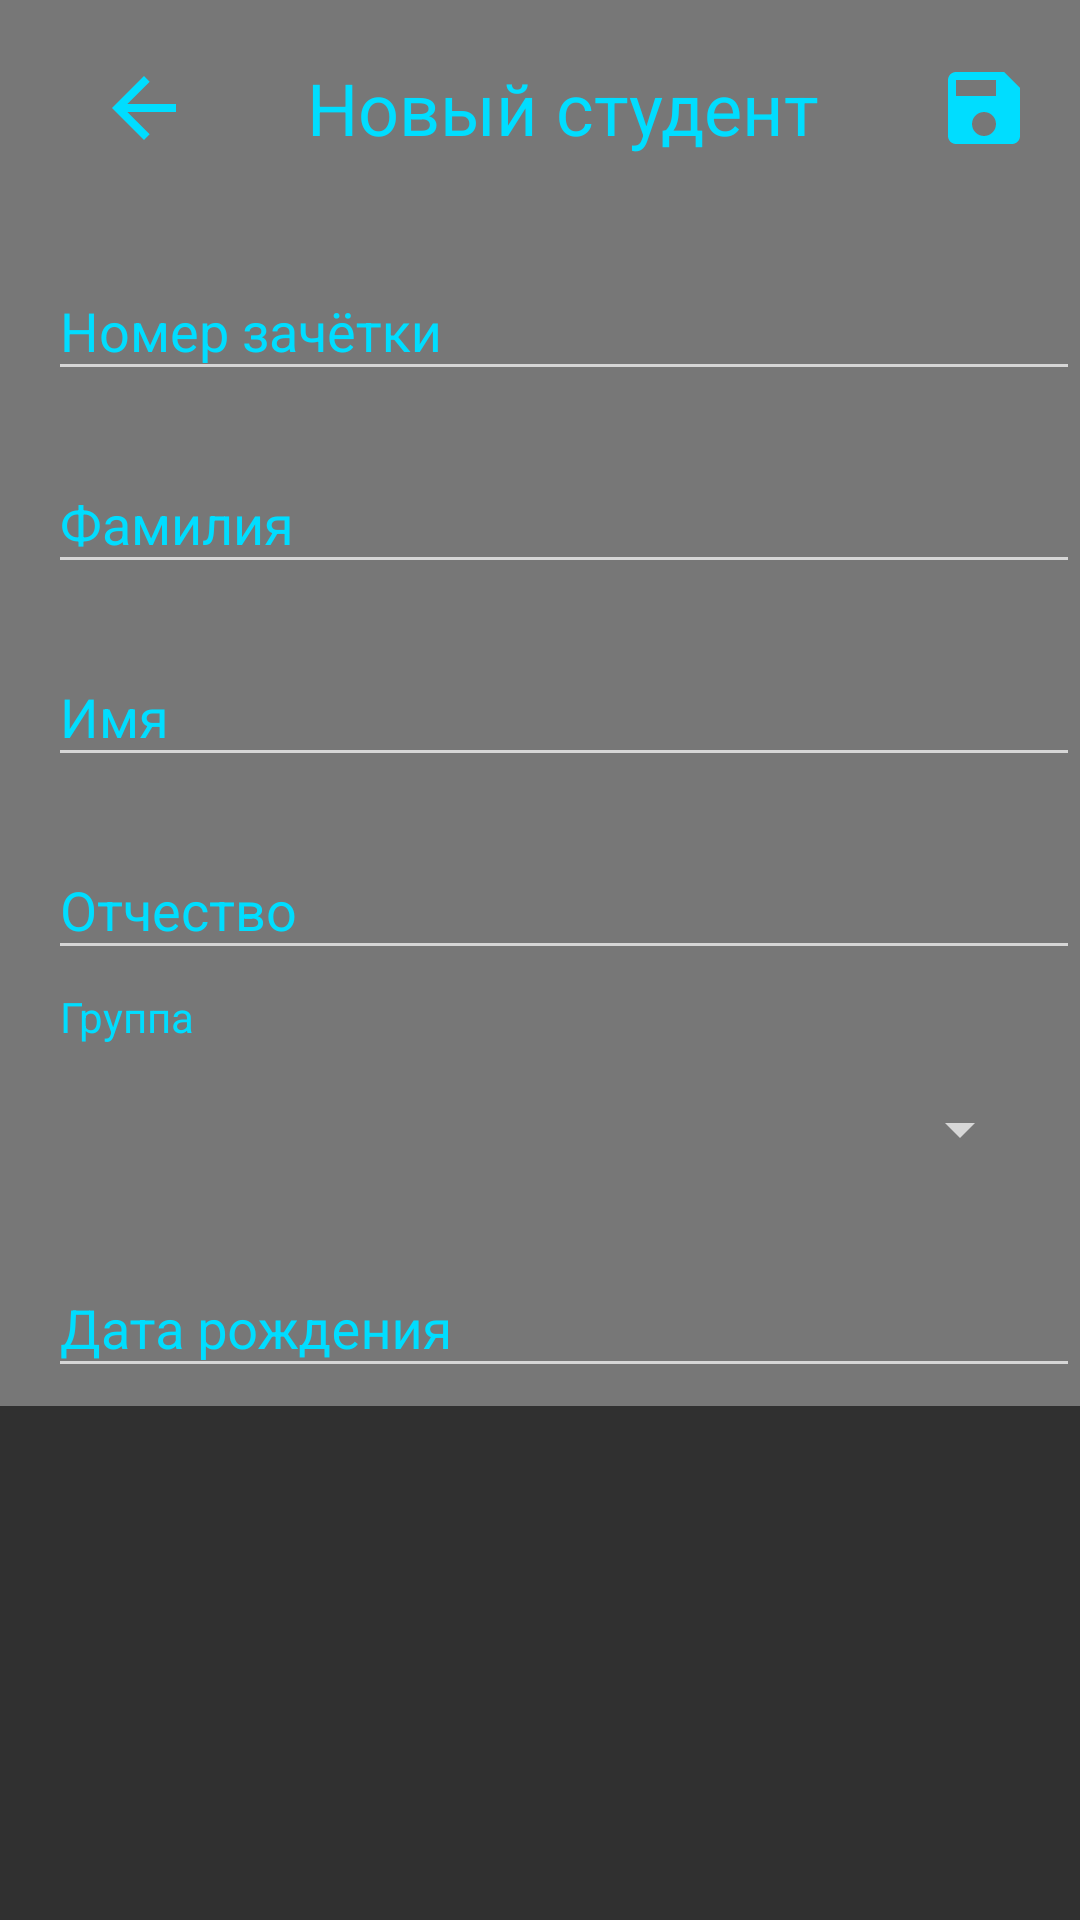

Layout XML and referenced resources for this Android screen:
<!-- AndroidManifest.xml: application theme Theme.AppCompat.NoActionBar -->
<!-- res/layout/activity_edit_student.xml -->
<?xml version="1.0" encoding="utf-8"?>
<LinearLayout
    xmlns:android="http://schemas.android.com/apk/res/android"
    xmlns:app="http://schemas.android.com/apk/res-auto"
    xmlns:tools="http://schemas.android.com/tools"
    android:layout_width="match_parent"
    android:layout_height="match_parent"
    android:orientation="vertical"
    tools:context=".Activities.AddEditStudentActivity"
    >

    <com.google.android.material.appbar.AppBarLayout
        android:id="@+id/appBar"
        android:layout_width="match_parent"
        android:layout_height="72dp"
        android:background="@color/colorBackDark"
        >
        <androidx.appcompat.widget.Toolbar
            android:id="@+id/toolbar"
            android:layout_width="match_parent"
            android:layout_height="match_parent">
            <androidx.coordinatorlayout.widget.CoordinatorLayout
                android:id="@+id/rel_base"
                android:layout_width="match_parent"
                android:layout_height="match_parent"
                android:gravity = "center"
                >

                <ImageView
                    android:id="@+id/iv_back"
                    android:layout_width="wrap_content"
                    android:layout_height="wrap_content"
                    android:layout_gravity="start"
                    android:layout_marginTop="20dp"
                    android:layout_marginLeft="@dimen/spacing_normal_16"
                    android:src="@drawable/ic_baseline_arrow_back_24" />

                <TextView
                    android:id="@+id/tv_title"
                    android:layout_width="wrap_content"
                    android:layout_height="wrap_content"
                    android:gravity="center"
                    android:layout_gravity="center"
                    android:layout_centerHorizontal="true"
                    android:text="Новый студент"
                    android:textColor="@color/holo_blue_bright"
                    android:textSize="24sp"
                    />

                <ImageView
                    android:id="@+id/iv_save_status"
                    android:layout_width="wrap_content"
                    android:layout_height="wrap_content"
                    android:layout_gravity="end"
                    android:layout_marginTop="20dp"
                    android:layout_marginRight="@dimen/spacing_normal_16"
                    android:src="@drawable/ic_active_save_32" />
            </androidx.coordinatorlayout.widget.CoordinatorLayout>

        </androidx.appcompat.widget.Toolbar>
    </com.google.android.material.appbar.AppBarLayout>
<ScrollView
    android:layout_width="match_parent"
    android:layout_height="match_parent">
    <LinearLayout
        android:layout_width="match_parent"
        android:layout_height="match_parent"
        android:orientation="vertical"
        android:background="@color/colorBackDark"
        >
        <com.google.android.material.textfield.TextInputLayout
            android:id="@+id/wr_stud_book_num"
            android:layout_width="match_parent"
            android:layout_height="wrap_content"
            android:layout_marginLeft="@dimen/spacing_normal_16"
            app:counterMaxLength="128"
            android:textColorHint="@color/holo_blue_bright"
            android:layout_marginVertical="6dp"
            >

            <EditText
                android:id="@+id/et_stud_book_num"
                android:layout_width="match_parent"
                android:layout_height="wrap_content"
                android:hint="Номер зачётки"
                android:imeOptions="actionNext"
                tools:text="123456789"
                />
        </com.google.android.material.textfield.TextInputLayout>

        <com.google.android.material.textfield.TextInputLayout
            android:id="@+id/wr_stud_last_name"
            android:layout_width="match_parent"
            android:layout_height="wrap_content"
            android:layout_marginLeft="@dimen/spacing_normal_16"
            app:counterMaxLength="128"
            android:textColorHint="@color/holo_blue_bright"
            android:layout_marginVertical="6dp"
            >

            <EditText
                android:id="@+id/et_stud_last_name"
                android:layout_width="match_parent"
                android:layout_height="wrap_content"
                android:hint="Фамилия"
                android:imeOptions="actionNext"
                tools:text="Пупкин"
                />
        </com.google.android.material.textfield.TextInputLayout>
        <com.google.android.material.textfield.TextInputLayout
            android:id="@+id/wr_stud_first_name"
            android:layout_width="match_parent"
            android:layout_height="wrap_content"
            android:layout_marginLeft="@dimen/spacing_normal_16"
            app:counterMaxLength="128"
            android:textColorHint="@color/holo_blue_bright"
            android:layout_marginVertical="6dp"
            >

            <EditText
                android:id="@+id/et_stud_first_name"
                android:layout_width="match_parent"
                android:layout_height="wrap_content"
                android:hint="Имя"
                android:imeOptions="actionNext"
                tools:text="Василий"
                />
        </com.google.android.material.textfield.TextInputLayout>
        <com.google.android.material.textfield.TextInputLayout
            android:id="@+id/wr_stud_middle_name"
            android:layout_width="match_parent"
            android:layout_height="wrap_content"
            android:layout_marginLeft="@dimen/spacing_normal_16"
            app:counterMaxLength="128"
            android:textColorHint="@color/holo_blue_bright"
            android:layout_marginVertical="6dp"
            >

            <EditText
                android:id="@+id/et_stud_middle_name"
                android:layout_width="match_parent"
                android:layout_height="wrap_content"
                android:hint="Отчество"
                android:imeOptions="actionNext"
                tools:text="Иванович"
                />
        </com.google.android.material.textfield.TextInputLayout>

        <LinearLayout
            android:layout_width="match_parent"
            android:layout_height="wrap_content"
            android:orientation="vertical"
            >
            <TextView
                android:layout_width="wrap_content"
                android:layout_height="wrap_content"
                android:textColor="@color/holo_blue_bright"
                android:layout_marginLeft="20dp"
                android:layout_marginStart="20dp"
                android:text="Группа"
                />

            <Spinner
                android:id="@+id/sp_group"
                android:layout_width="match_parent"
                android:layout_height="wrap_content"
                android:layout_margin="@dimen/spacing_normal_16"
                android:spinnerMode="dropdown"
                />
        </LinearLayout>

        <com.google.android.material.textfield.TextInputLayout
            android:id="@+id/wr_stud_birthday"
            android:layout_width="match_parent"
            android:layout_height="wrap_content"
            android:layout_marginLeft="@dimen/spacing_normal_16"
            app:counterMaxLength="128"
            android:textColorHint="@color/holo_blue_bright"
            android:layout_marginVertical="6dp"
            >

            <EditText
                android:id="@+id/et_stud_birthday"
                android:layout_width="match_parent"
                android:layout_height="wrap_content"
                android:hint="Дата рождения"
                android:imeOptions="actionNext"
                tools:text="24/07/1979"
                />
        </com.google.android.material.textfield.TextInputLayout>


    </LinearLayout>
</ScrollView>
</LinearLayout>
<!-- resources referenced by this layout -->
<resources>
  <color name="colorBackDark">#777</color>
  <color name="holo_blue_bright">#FF00DDFF</color>
  <dimen name="spacing_normal_16">16dp</dimen>
  <!-- drawable ic_active_save_32 (drawable) -->
  <vector android:height="32dp" android:tint="#FF00DDFF"
      android:viewportHeight="24" android:viewportWidth="24"
      android:width="32dp" xmlns:android="http://schemas.android.com/apk/res/android">
      <path android:fillColor="@android:color/white" android:pathData="M17,3L5,3c-1.11,0 -2,0.9 -2,2v14c0,1.1 0.89,2 2,2h14c1.1,0 2,-0.9 2,-2L21,7l-4,-4zM12,19c-1.66,0 -3,-1.34 -3,-3s1.34,-3 3,-3 3,1.34 3,3 -1.34,3 -3,3zM15,9L5,9L5,5h10v4z"/>
  </vector>
  <!-- drawable ic_baseline_arrow_back_24 (drawable) -->
  <vector android:height="32dp" android:tint="#FF00DDFF"
      android:viewportHeight="24" android:viewportWidth="24"
      android:width="32dp" xmlns:android="http://schemas.android.com/apk/res/android">
      <path android:fillColor="@android:color/white" android:pathData="M20,11H7.83l5.59,-5.59L12,4l-8,8 8,8 1.41,-1.41L7.83,13H20v-2z"/>
  </vector>
</resources>
